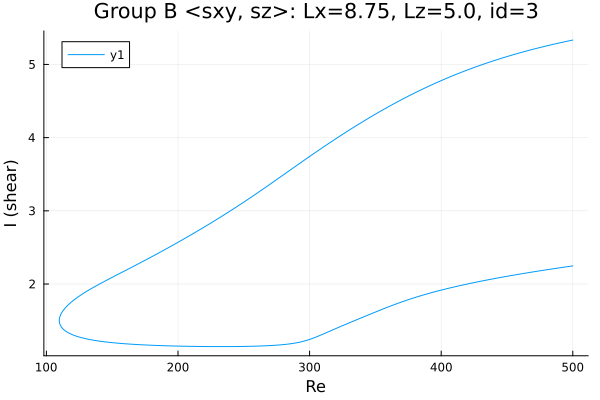

Values plotted in this chart, from the file beside it:
Re, shear
500.0, 5.333
499.6, 5.331
498.2, 5.326
496.8, 5.32
495.4, 5.315
493.9, 5.31
492.5, 5.304
491.1, 5.298
489.7, 5.293
488.3, 5.287
486.9, 5.281
485.5, 5.276
484, 5.27
482.6, 5.264
481.2, 5.258
479.8, 5.252
478.4, 5.245
477, 5.239
475.6, 5.233
474.1, 5.227
472.7, 5.22
472.1, 5.217
470.6, 5.211
469.2, 5.204
467.8, 5.197
466.4, 5.191
465, 5.184
463.6, 5.177
462.2, 5.17
460.7, 5.163
459.3, 5.156
457.9, 5.149
456.5, 5.141
455.1, 5.134
453.7, 5.127
452.3, 5.119
450.8, 5.112
449.4, 5.104
448, 5.096
446.6, 5.088
445.2, 5.08
443.8, 5.072
442.4, 5.064
441, 5.056
439.5, 5.048
438.1, 5.04
436.7, 5.031
435.3, 5.023
433.9, 5.014
432.5, 5.005
431.1, 4.996
429.6, 4.988
428.2, 4.979
426.8, 4.969
425.4, 4.96
424, 4.951
422.6, 4.942
421.2, 4.932
419.7, 4.923
418.3, 4.913
... 563 more rows
